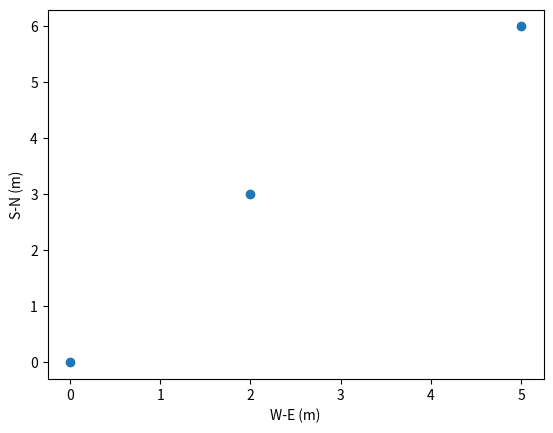

Reproduce this figure in Python.
import numpy as np
import matplotlib.pyplot as plt


class simvis():
    def __init__(self) -> None:
        self.antenna_ENU = np.array([[0,0,0],[2,3,0.5],[5,6,1]])
        pass

    def read_antennas(self):
        pass

    def plot_antennas_3D(self):
        E = []
        N = []
        U = []

        for antenna in self.antenna_ENU:
            E.append(antenna[0])
            N.append(antenna[1])
            U.append(antenna[2])

        fig = plt.figure()
        ax = fig.add_subplot(111, projection='3d')

        ax.scatter(E,N,U)

        ax.set_xlabel("W-E (m)")
        ax.set_ylabel("S-N (m)")
        ax.set_zlabel("Z")

        plt.show()

    def plot_antennas_2D(self):
        E = []
        N = []
        
        for antenna in self.antenna_ENU:
            E.append(antenna[0])
            N.append(antenna[1])

        fig = plt.figure()
        ax = fig.add_subplot(111)

        ax.scatter(E,N)

        ax.set_xlabel("W-E (m)")
        ax.set_ylabel("S-N (m)")

        plt.show()

s = simvis()
s.plot_antennas_2D()